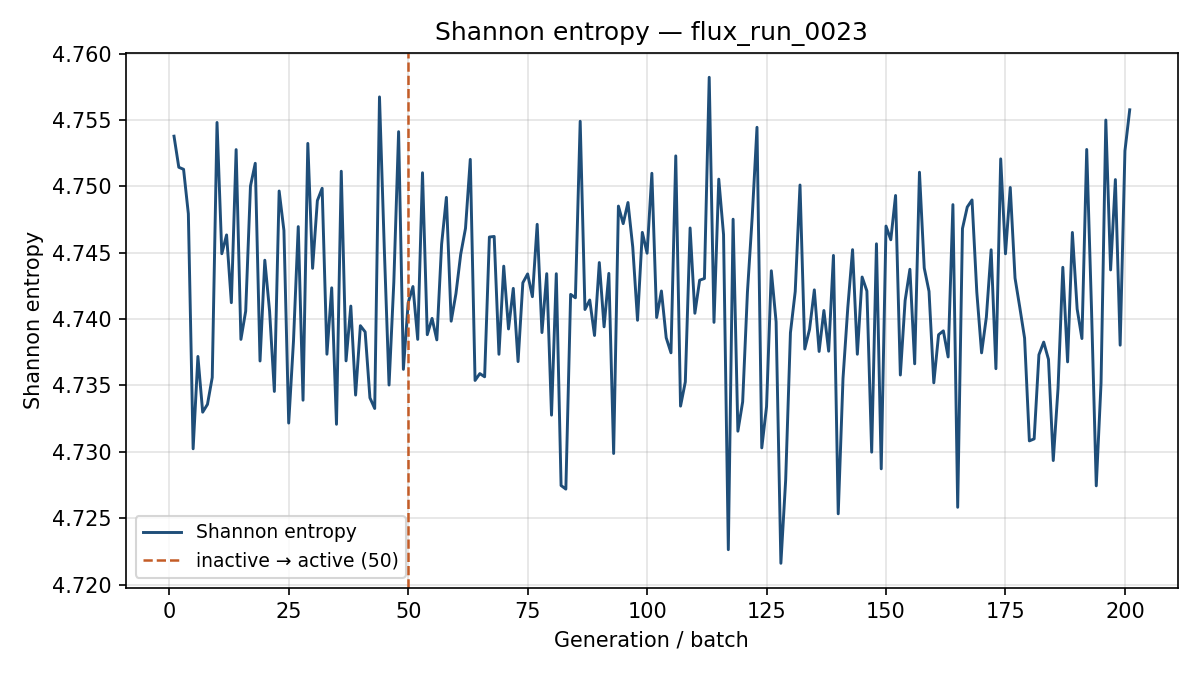

Source data for this figure (header and first rows):
generation, shannon_entropy, k_generation
1, 4.754, 0.3562
2, 4.751, 0.4233
3, 4.751, 0.4392
4, 4.748, 0.4299
5, 4.73, 0.4269
6, 4.737, 0.4305
7, 4.733, 0.4242
8, 4.734, 0.4178
9, 4.736, 0.4212
10, 4.755, 0.4338
11, 4.745, 0.4159
12, 4.746, 0.4331
13, 4.741, 0.4317
14, 4.753, 0.4182
15, 4.738, 0.4279
16, 4.741, 0.4339
17, 4.75, 0.4281
18, 4.752, 0.4264
19, 4.737, 0.4252
20, 4.744, 0.4225
21, 4.741, 0.4227
22, 4.735, 0.4214
23, 4.75, 0.4242
24, 4.747, 0.4217
25, 4.732, 0.4233
26, 4.738, 0.4272
27, 4.747, 0.4288
28, 4.734, 0.4247
29, 4.753, 0.4268
30, 4.744, 0.4344
31, 4.749, 0.4284
32, 4.75, 0.4207
33, 4.737, 0.4308
34, 4.742, 0.4349
35, 4.732, 0.4171
36, 4.751, 0.4301
37, 4.737, 0.4324
38, 4.741, 0.4232
39, 4.734, 0.4435
40, 4.739, 0.4301
41, 4.739, 0.4185
42, 4.734, 0.425
43, 4.733, 0.4359
44, 4.757, 0.432
45, 4.745, 0.4349
46, 4.735, 0.4251
47, 4.743, 0.431
48, 4.754, 0.4166
49, 4.736, 0.4283
50, 4.741, 0.4346
51, 4.742, 0.43
52, 4.738, 0.4393
53, 4.751, 0.4198
54, 4.739, 0.4408
55, 4.74, 0.4262
56, 4.738, 0.4154
57, 4.746, 0.4321
58, 4.749, 0.4301
59, 4.74, 0.4292
60, 4.742, 0.4285
... 141 more rows
